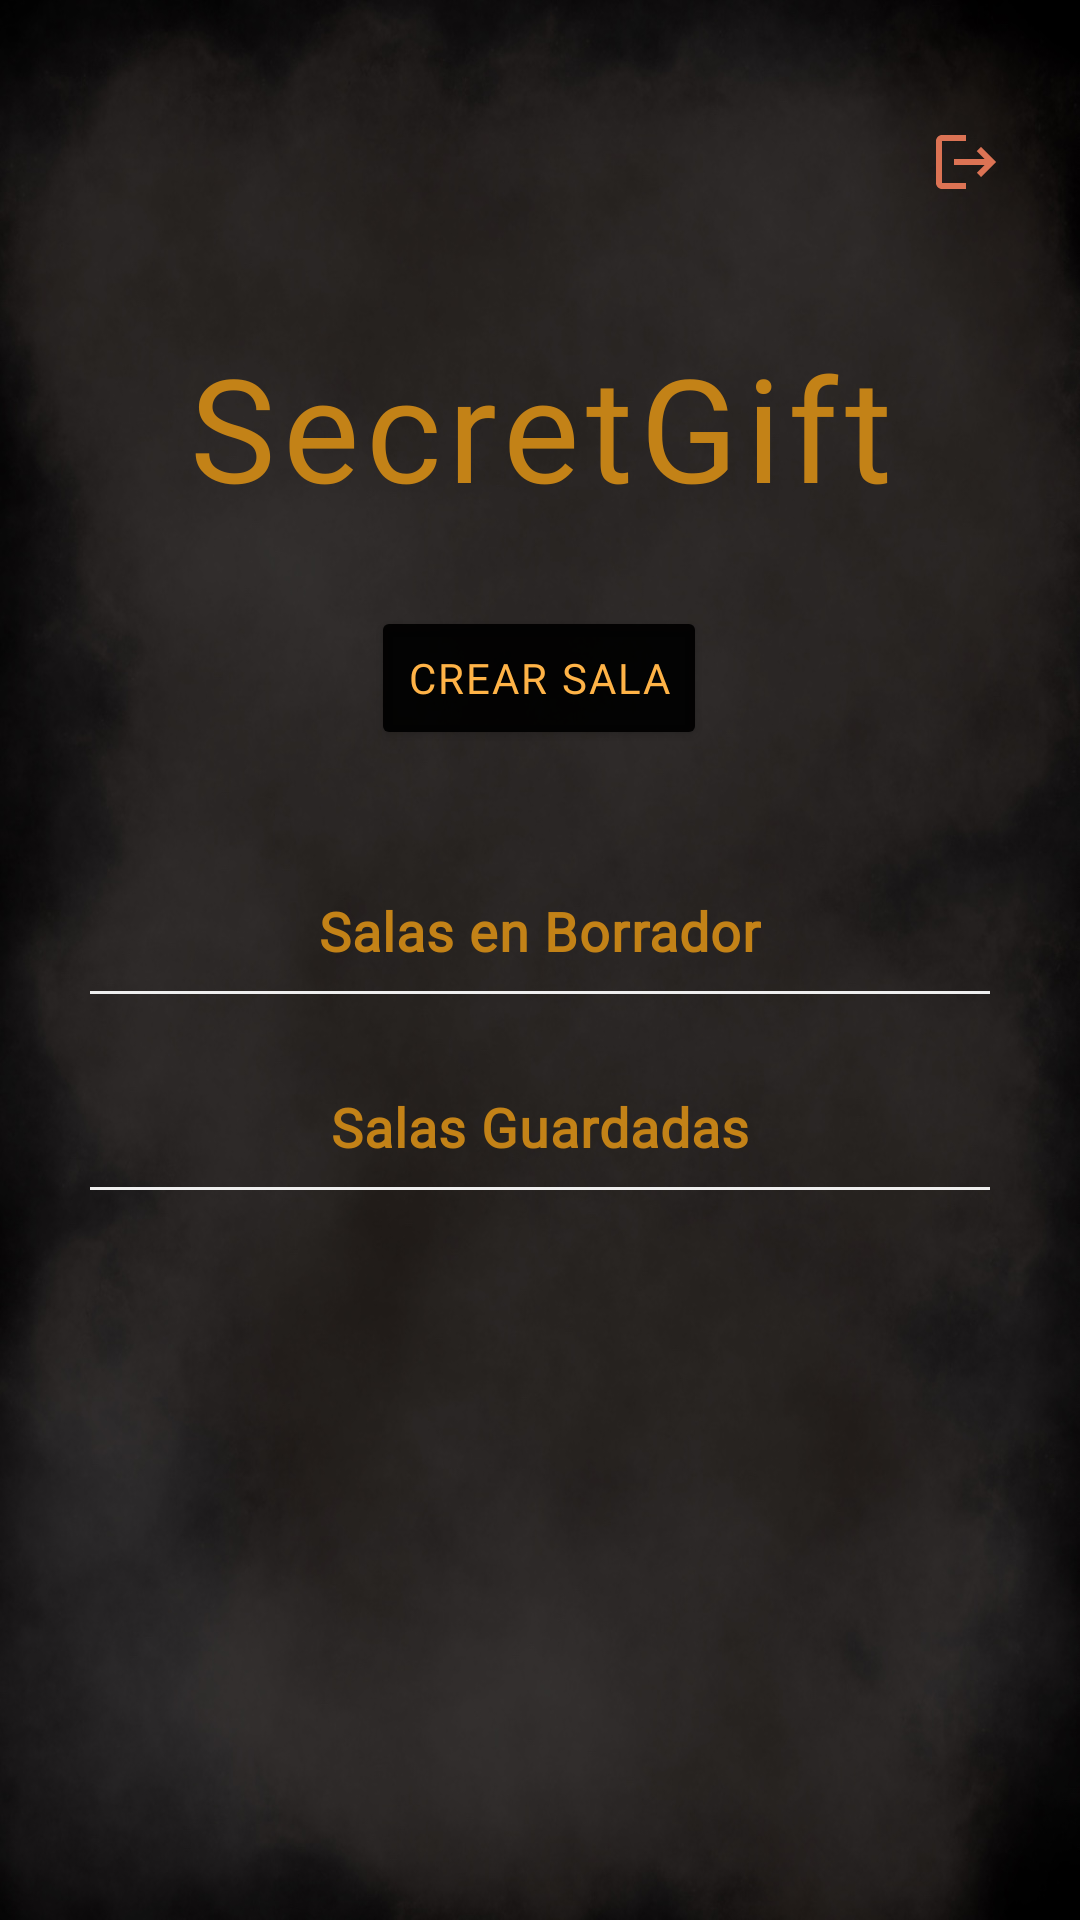

Write the Android layout XML for this screen, with the resource values it uses.
<!-- AndroidManifest.xml: application theme Theme.SecretGift -->
<!-- res/layout/fragment_main.xml -->
<androidx.coordinatorlayout.widget.CoordinatorLayout xmlns:android="http://schemas.android.com/apk/res/android"
    xmlns:app="http://schemas.android.com/apk/res-auto"
    xmlns:tools="http://schemas.android.com/tools"
    android:layout_width="match_parent"
    android:layout_height="match_parent"
    android:background="@drawable/app_background"
    tools:context=".presentation.main.MainActivity">

    <ProgressBar
        android:id="@+id/loader"
        android:layout_width="match_parent"
        android:layout_marginTop="320dp"
        android:layout_height="100dp"
        android:visibility="gone"
        android:indeterminateTint="@color/brown"
        app:layout_constraintBottom_toBottomOf="parent"
        app:layout_constraintTop_toTopOf="parent">

    </ProgressBar>

    
    <com.google.android.material.appbar.AppBarLayout
        android:id="@+id/app_bar"
        android:layout_width="match_parent"
        android:layout_height="wrap_content"
        android:background="#00ffffff"
        android:fitsSystemWindows="true">

        <com.google.android.material.appbar.CollapsingToolbarLayout
            android:id="@+id/collapsing_toolbar"
            android:layout_width="match_parent"
            android:layout_height="170dp"
            app:layout_scrollFlags="scroll|snap"
            android:fitsSystemWindows="true">



            <TextView
                android:id="@+id/textView_title_main"
                style="@style/custom_text_view_activity_title"
                android:layout_width="match_parent"
                android:layout_height="wrap_content"
                android:layout_marginTop="@dimen/main_activity_title_margin_top"
                android:gravity="center"
                android:text="@string/app_name"
                android:textSize="@dimen/main_activity_title_text_size" />


            <ImageButton
                android:id="@+id/btn_logout_main"
                android:layout_width="wrap_content"
                android:layout_height="wrap_content"
                android:layout_gravity="end|top"
                android:layout_marginTop="40dp"
                android:layout_marginEnd="24dp"
                android:background="?attr/selectableItemBackgroundBorderless"
                android:contentDescription="Logout"
                android:padding="2dp"
                android:scaleType="centerCrop"
                android:src="@drawable/logout"
                app:layout_collapseMode="parallax"/>

        </com.google.android.material.appbar.CollapsingToolbarLayout>

    </com.google.android.material.appbar.AppBarLayout>

    
    <androidx.constraintlayout.widget.ConstraintLayout
        android:layout_width="match_parent"
        android:layout_height="match_parent"
        app:layout_behavior="@string/appbar_scrolling_view_behavior">


        <Button
            android:id="@+id/button_create_event"
            style="@style/custom_button"
            android:layout_width="wrap_content"
            android:layout_height="wrap_content"
            android:layout_marginTop="@dimen/main_activity_margin_top"
            android:text="@string/create_game"
            app:layout_constraintEnd_toEndOf="parent"
            app:layout_constraintHorizontal_bias="0.498"
            app:layout_constraintStart_toStartOf="parent"
            app:layout_constraintTop_toTopOf="parent" />

        <androidx.core.widget.NestedScrollView
            android:id="@+id/nestedScrollView"
            android:layout_width="match_parent"
            android:layout_height="0dp"
            android:layout_marginTop="@dimen/main_activity_margin_top"
            app:layout_constraintBottom_toBottomOf="parent"
            app:layout_constraintTop_toBottomOf="@id/button_create_event">

            <LinearLayout
                android:layout_width="match_parent"
                android:layout_height="wrap_content"
                android:gravity="center_horizontal"
                android:orientation="vertical">
                <TextView
                    android:id="@+id/textView_local_games"
                    style="@style/custom_subtitle"
                    android:text="@string/local_games"
                    android:layout_marginTop="16dp"
                  />
                <View
                   style="@style/divider_style"/>
                <TextView
                    android:id="@+id/empty_local_games"
                    style="@style/no_games_message_style"
                    android:text="@string/no_games_message"
                   />
                <androidx.recyclerview.widget.RecyclerView
                    android:id="@+id/recyclerView_main"
                    android:layout_width="match_parent"
                    android:layout_height="wrap_content"
                    tools:itemCount="3"
                    tools:listitem="@layout/item_game_list" />
                <TextView
                    android:id="@+id/textView_api_games"
                    style="@style/custom_subtitle"

                    android:text="@string/api_games_message"
                    android:layout_marginTop="24dp"
                   />
                <View
                    style="@style/divider_style"/>
                <TextView
                    android:id="@+id/empty_api_games"
                    style="@style/no_games_message_style"
                    android:text="@string/no_games_message"
                   />
                <androidx.recyclerview.widget.RecyclerView
                    android:id="@+id/recyclerView_main_api_games"
                    android:layout_width="match_parent"
                    android:layout_height="wrap_content"
                    android:layout_marginBottom="16dp"
                    tools:itemCount="7"
                    tools:listitem="@layout/item_api_game_list" />
            </LinearLayout>
        </androidx.core.widget.NestedScrollView>

    </androidx.constraintlayout.widget.ConstraintLayout>
</androidx.coordinatorlayout.widget.CoordinatorLayout>
<!-- res/layout/item_game_list.xml (included above) -->
<?xml version="1.0" encoding="utf-8"?>
<com.google.android.material.card.MaterialCardView xmlns:android="http://schemas.android.com/apk/res/android"
    xmlns:app="http://schemas.android.com/apk/res-auto"
    android:layout_width="match_parent"
    android:layout_height="wrap_content"
    app:cardBackgroundColor="#00FFFFFF"
    app:cardCornerRadius="5dp"
    app:cardElevation="0dp"
    app:cardUseCompatPadding="true"
    app:strokeColor="#00FFFFFF">


    <LinearLayout
        android:layout_width="match_parent"
        android:layout_height="60dp"
        android:gravity="center">

        <TextView
            android:id="@+id/tv_game_name"
            style="@style/custom_text_view_list_element"
            android:layout_weight="1"
            android:text="@string/name"
            android:ellipsize="end"
             />

        <ImageButton
            android:id="@+id/ib_main_delete"
            android:src="@drawable/icon_delete"
           style="@style/custom_last_icon" />


    </LinearLayout>

</com.google.android.material.card.MaterialCardView>
<!-- res/layout/item_api_game_list.xml (included above) -->
<?xml version="1.0" encoding="utf-8"?>
<com.google.android.material.card.MaterialCardView xmlns:android="http://schemas.android.com/apk/res/android"
    xmlns:app="http://schemas.android.com/apk/res-auto"
    android:layout_width="match_parent"
    android:layout_height="wrap_content"
    app:cardBackgroundColor="#00FFFFFF"
    app:cardCornerRadius="5dp"
    app:cardElevation="0dp"
    app:cardUseCompatPadding="true"
    app:strokeColor="#00FFFFFF">


    <LinearLayout
        android:layout_width="match_parent"
        android:layout_height="60dp"
        android:gravity="center_vertical">

        <TextView
            android:id="@+id/tv_api_game_name"
            style="@style/custom_text_view_list_element"
            android:layout_weight="1"
            android:text="@string/name"
             />

        <ImageButton
            android:id="@+id/ib_api_main_delete"
            android:src="@drawable/icon_delete"
            style="@style/custom_last_icon" />


    </LinearLayout>

</com.google.android.material.card.MaterialCardView>
<!-- resources referenced by this layout -->
<resources>
  <color name="brown">#835B18</color>
  <dimen name="main_activity_margin_top">32dp</dimen>
  <dimen name="main_activity_title_margin_top">110dp</dimen>
  <dimen name="main_activity_title_text_size">48sp</dimen>
  <!-- drawable icon_delete (drawable) -->
  <vector xmlns:android="http://schemas.android.com/apk/res/android" android:height="24dp" android:tint="@color/deleteColor" android:viewportHeight="24" android:viewportWidth="24" android:width="24dp">
        
      <path android:fillColor="@android:color/white" android:pathData="M6,19c0,1.1 0.9,2 2,2h8c1.1,0 2,-0.9 2,-2V7H6v12zM19,4h-3.5l-1,-1h-5l-1,1H5v2h14V4z"/>
      
  </vector>
  <string name="api_games_message">Salas Guardadas</string>
  <string name="app_name">SecretGift</string>
  <string name="create_game">CREAR SALA</string>
  <string name="local_games">Salas en Borrador</string>
  <string name="name">Nombre</string>
  <string name="no_games_message">No hay salas en esta lista</string>
  <style name="custom_button">
          <item name="android:fontFamily">@font/althea_semibold</item>
          <item name="android:backgroundTint">#EF000000</item>
          <item name="android:textColor">@color/orangecolor</item>
          <item name="android:textAlignment">center</item>
          <item name="android:layout_marginHorizontal">8dp</item>
      </style>
  <style name="custom_last_icon">
          <item name="android:layout_width">40dp</item>
          <item name="android:layout_height">40dp</item>
          <item name="android:layout_marginEnd">20dp</item>
          <item name="android:background">@color/delete_icon_color</item>
      </style>
  <style name="custom_text_view_activity_title">
          <item name="android:fontFamily">@font/althea_bold</item>
          <item name="android:gravity">center</item>
          <item name="android:maxLines">1</item>
          <item name="android:textAlignment">center</item>
          <item name="android:textSize">@dimen/text_size_text_view_large</item>
          <item name="android:textColor">@color/maincolor</item>
      </style>
  <style name="custom_text_view_list_element">
          <item name="android:fontFamily">@font/althea_regular</item>
          <item name="android:layout_width">match_parent</item>
          <item name="android:layout_height">wrap_content</item>
          <item name="android:layout_marginStart">30dp</item>
          <item name="android:textSize">@dimen/text_size_text_view_player_name</item>
          <item name="android:textColor">@color/maincolor</item>
      </style>
  <style name="divider_style">
          <item name="android:layout_width">match_parent</item>
          <item name="android:layout_height">1dp</item>
          <item name="android:layout_marginHorizontal">30dp</item>
          <item name="android:background">@color/gray_light</item>
          <item name="android:layout_marginBottom">8dp</item>
      </style>
  <style name="no_games_message_style">
          <item name="android:layout_width">wrap_content</item>
          <item name="android:layout_height">wrap_content</item>
          <item name="android:textColor">@color/gray_dark</item>
          <item name="android:visibility">gone</item>
          <item name="android:layout_marginBottom">8dp</item>
      </style>
  <style name="Theme.SecretGift" parent="Base.Theme.SecretGift" />
  <color name="deleteColor">#96E08989</color>
  <color name="orangecolor">#FFB347</color>
  <color name="delete_icon_color">#00FFFFFF</color>
  <color name="maincolor">#C38217</color>
  <dimen name="text_size_text_view_large">32sp</dimen>
  <dimen name="text_size_text_view_player_name">20sp</dimen>
  <color name="gray_light">#EEEEEE</color>
  <color name="gray_dark">#404040</color>
  <color name="errorColor">#ff746c</color>
</resources>
